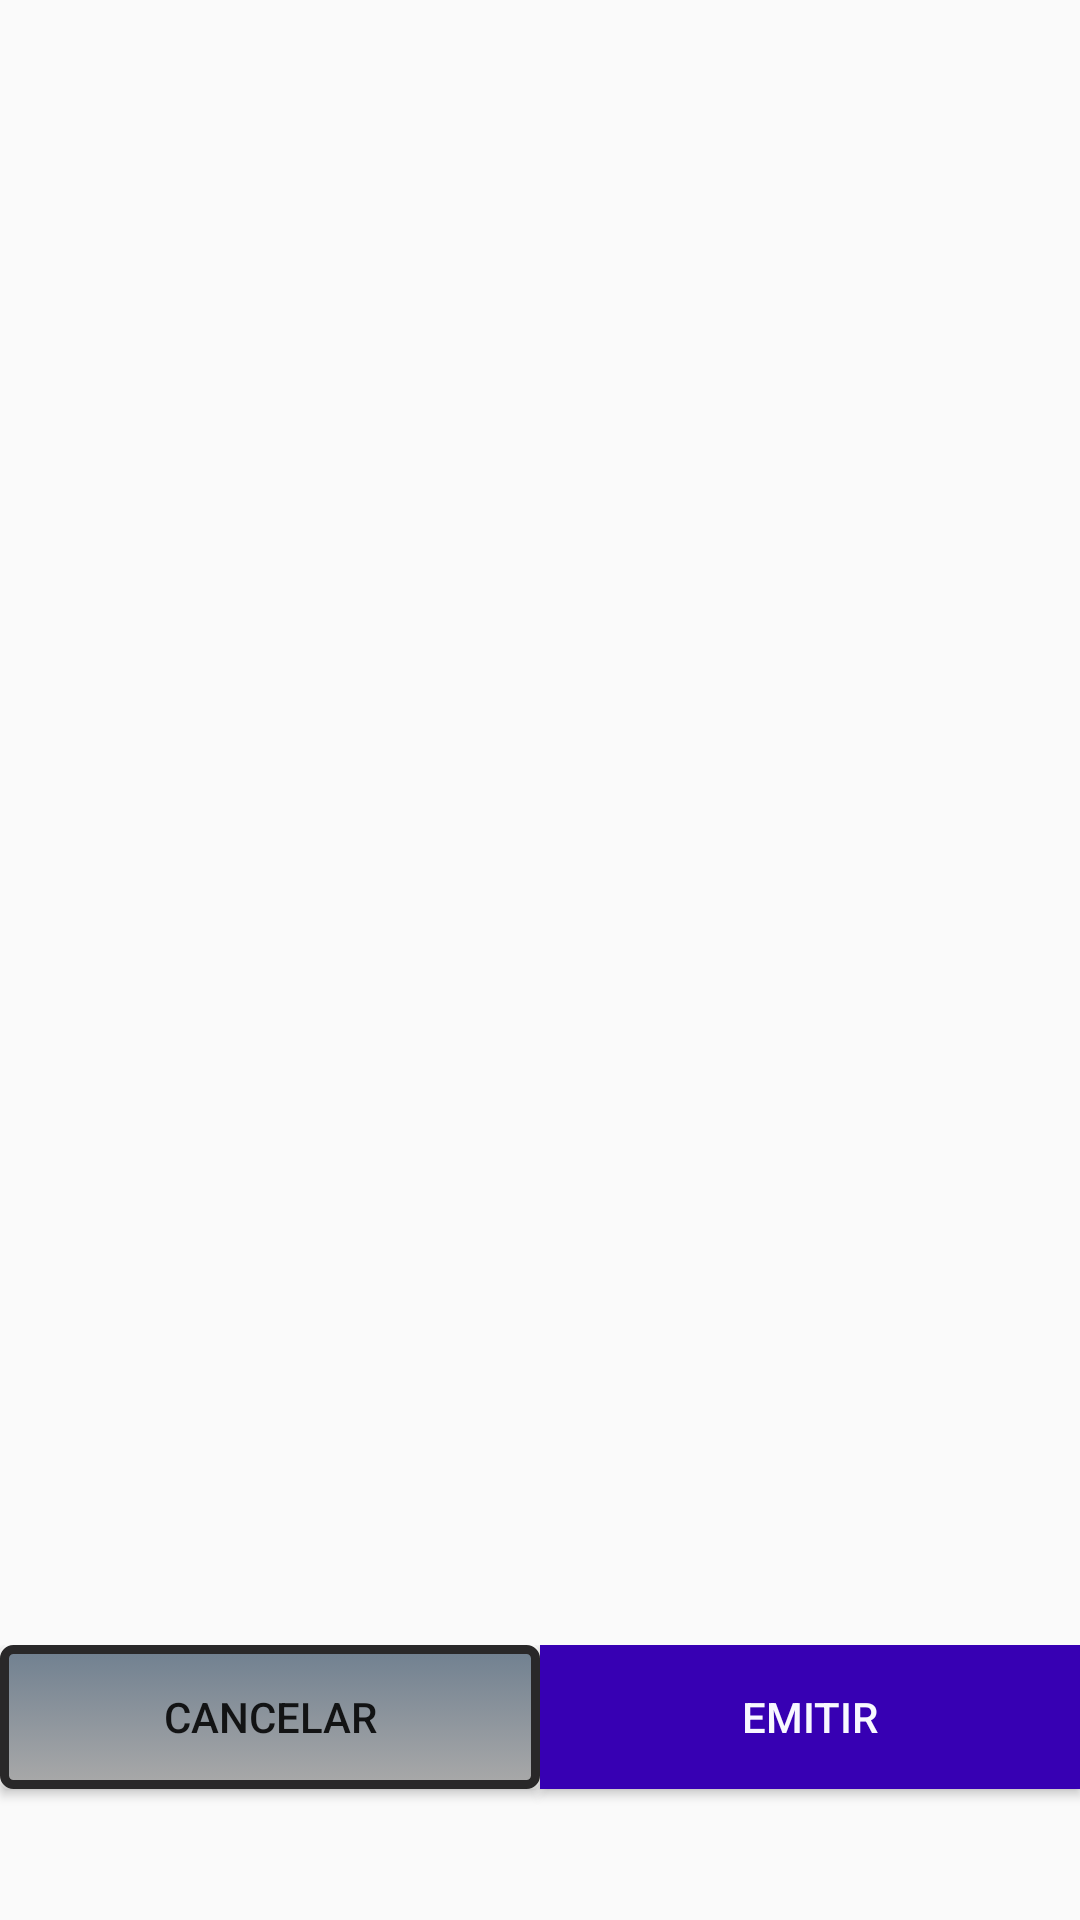

The Android layout XML behind this screen, and the referenced resources:
<!-- AndroidManifest.xml: application theme AppTheme -->
<!-- res/layout/rating_dialog.xml -->
<?xml version="1.0" encoding="utf-8"?>
<LinearLayout xmlns:android="http://schemas.android.com/apk/res/android"
    android:layout_width="wrap_content"
    android:layout_height="match_parent"
    android:orientation="vertical" >

    <LinearLayout
        android:layout_width="fill_parent"
        android:layout_height="0dp"
        android:layout_weight="12"
        android:orientation="horizontal" >

        <include
            android:id="@+id/listRatingDialog"
            android:layout_height="match_parent"
            layout="@layout/list_itinerary_result" />
    </LinearLayout>

    <LinearLayout
        android:layout_width="match_parent"
        android:layout_height="0dp"
        android:layout_weight="2"
        android:orientation="horizontal" >

        <Button
            android:id="@+id/buttonDialogCancel"
            android:layout_width="fill_parent"
            android:layout_height="wrap_content"
            android:layout_weight="1"
            android:background="@drawable/cancel_rating"
            android:text="@string/cancel" />

        <Button
            android:id="@+id/buttonDialogSend"
            android:layout_width="fill_parent"
            android:textColor="@color/GhostWhite"
            android:layout_height="wrap_content"
            android:layout_weight="1"
            android:background="@color/colorPrimaryDark"
            android:text="@string/broadcast" />
    </LinearLayout>

</LinearLayout>
<!-- res/layout/list_itinerary_result.xml (included above) -->
<?xml version="1.0" encoding="utf-8"?>
<ListView xmlns:android="http://schemas.android.com/apk/res/android"
    android:id="@+id/listViewItineraryResult"
    android:layout_width="fill_parent"
    android:layout_height="fill_parent"
    android:divider="@drawable/another_divider"
    android:dividerHeight="1dp"
    android:choiceMode="singleChoice" >   
</ListView>
<!-- resources referenced by this layout -->
<resources>
  <color name="GhostWhite">#F8F8FF</color>
  <!-- drawable another_divider (drawable) -->
  <?xml version="1.0" encoding="utf-8"?>
  <shape xmlns:android="http://schemas.android.com/apk/res/android" >
      <gradient 
          android:startColor="#00000000"
          android:centerColor="#FFFFFF"
          android:endColor="#00000000"
          />
      <corners 
          android:radius="1.5dp"
          />
  </shape>
  <!-- drawable cancel_rating (drawable) -->
  <?xml version="1.0" encoding="utf-8"?>
  <selector
      xmlns:android="http://schemas.android.com/apk/res/android">
  
      <item android:state_pressed="true" >
          <shape>
              <gradient
                  android:startColor="@color/DarkGray"
                  android:endColor="@color/SlateGray"
                  android:angle="270" />
              <stroke
                  android:width="3dp"
                  android:color="@color/LightSteelBlue" />
              <corners
                  android:radius="3dp" />
              <padding
                  android:left="10dp"
                  android:top="10dp"
                  android:right="10dp"
                  android:bottom="10dp" />
          </shape>
      </item>
  
      <item android:state_focused="true" >
          <shape>
              <gradient
                  android:endColor="@color/Gold"
                  android:startColor="@color/Khaki"
                  android:angle="270" />
              <stroke
                  android:width="0dp"
                  android:color="@color/Gray" />
              <corners
                  android:radius="3dp" />
              <padding
                  android:left="10dp"
                  android:top="10dp"
                  android:right="10dp"
                  android:bottom="10dp" />
          </shape>
      </item>
  
      <item>        
          <shape>
              <gradient
                  android:endColor="@color/DarkGray"
                  android:startColor="@color/SlateGray"
                  android:angle="270" />
              <stroke
                  android:width="3dp"
                  android:color="@color/Poi_info_background" />
              <corners
                  android:radius="3dp" />
              <padding
                  android:left="10dp"
                  android:top="10dp"
                  android:right="10dp"
                  android:bottom="10dp" />
          </shape>
      </item>
  </selector>
  <string name="broadcast">Emitir</string>
  <string name="cancel">Cancelar</string>
  <style name="AppTheme" parent="Theme.AppCompat.Light.DarkActionBar">
          
          <item name="colorPrimary">@color/colorPrimary</item>
          <item name="colorPrimaryDark">@color/colorPrimaryDark</item>
          <item name="colorAccent">@color/colorAccent</item>
      </style>
  <color name="DarkGray">#A9A9A9</color>
  <color name="SlateGray">#708090</color>
  <color name="LightSteelBlue">#B0C4DE</color>
  <color name="Gold">#FFD700</color>
  <color name="Khaki">#F0E68C</color>
  <color name="Gray">#808080</color>
  <color name="Poi_info_background">#292829</color>
  <!-- not gathered from this repository: default colours our renderer supplied (Android Studio template values) -->
  <color name="colorPrimary">#FF6200EE</color>
  <color name="colorPrimaryDark">#FF3700B3</color>
  <color name="colorAccent">#FF03DAC5</color>
</resources>
